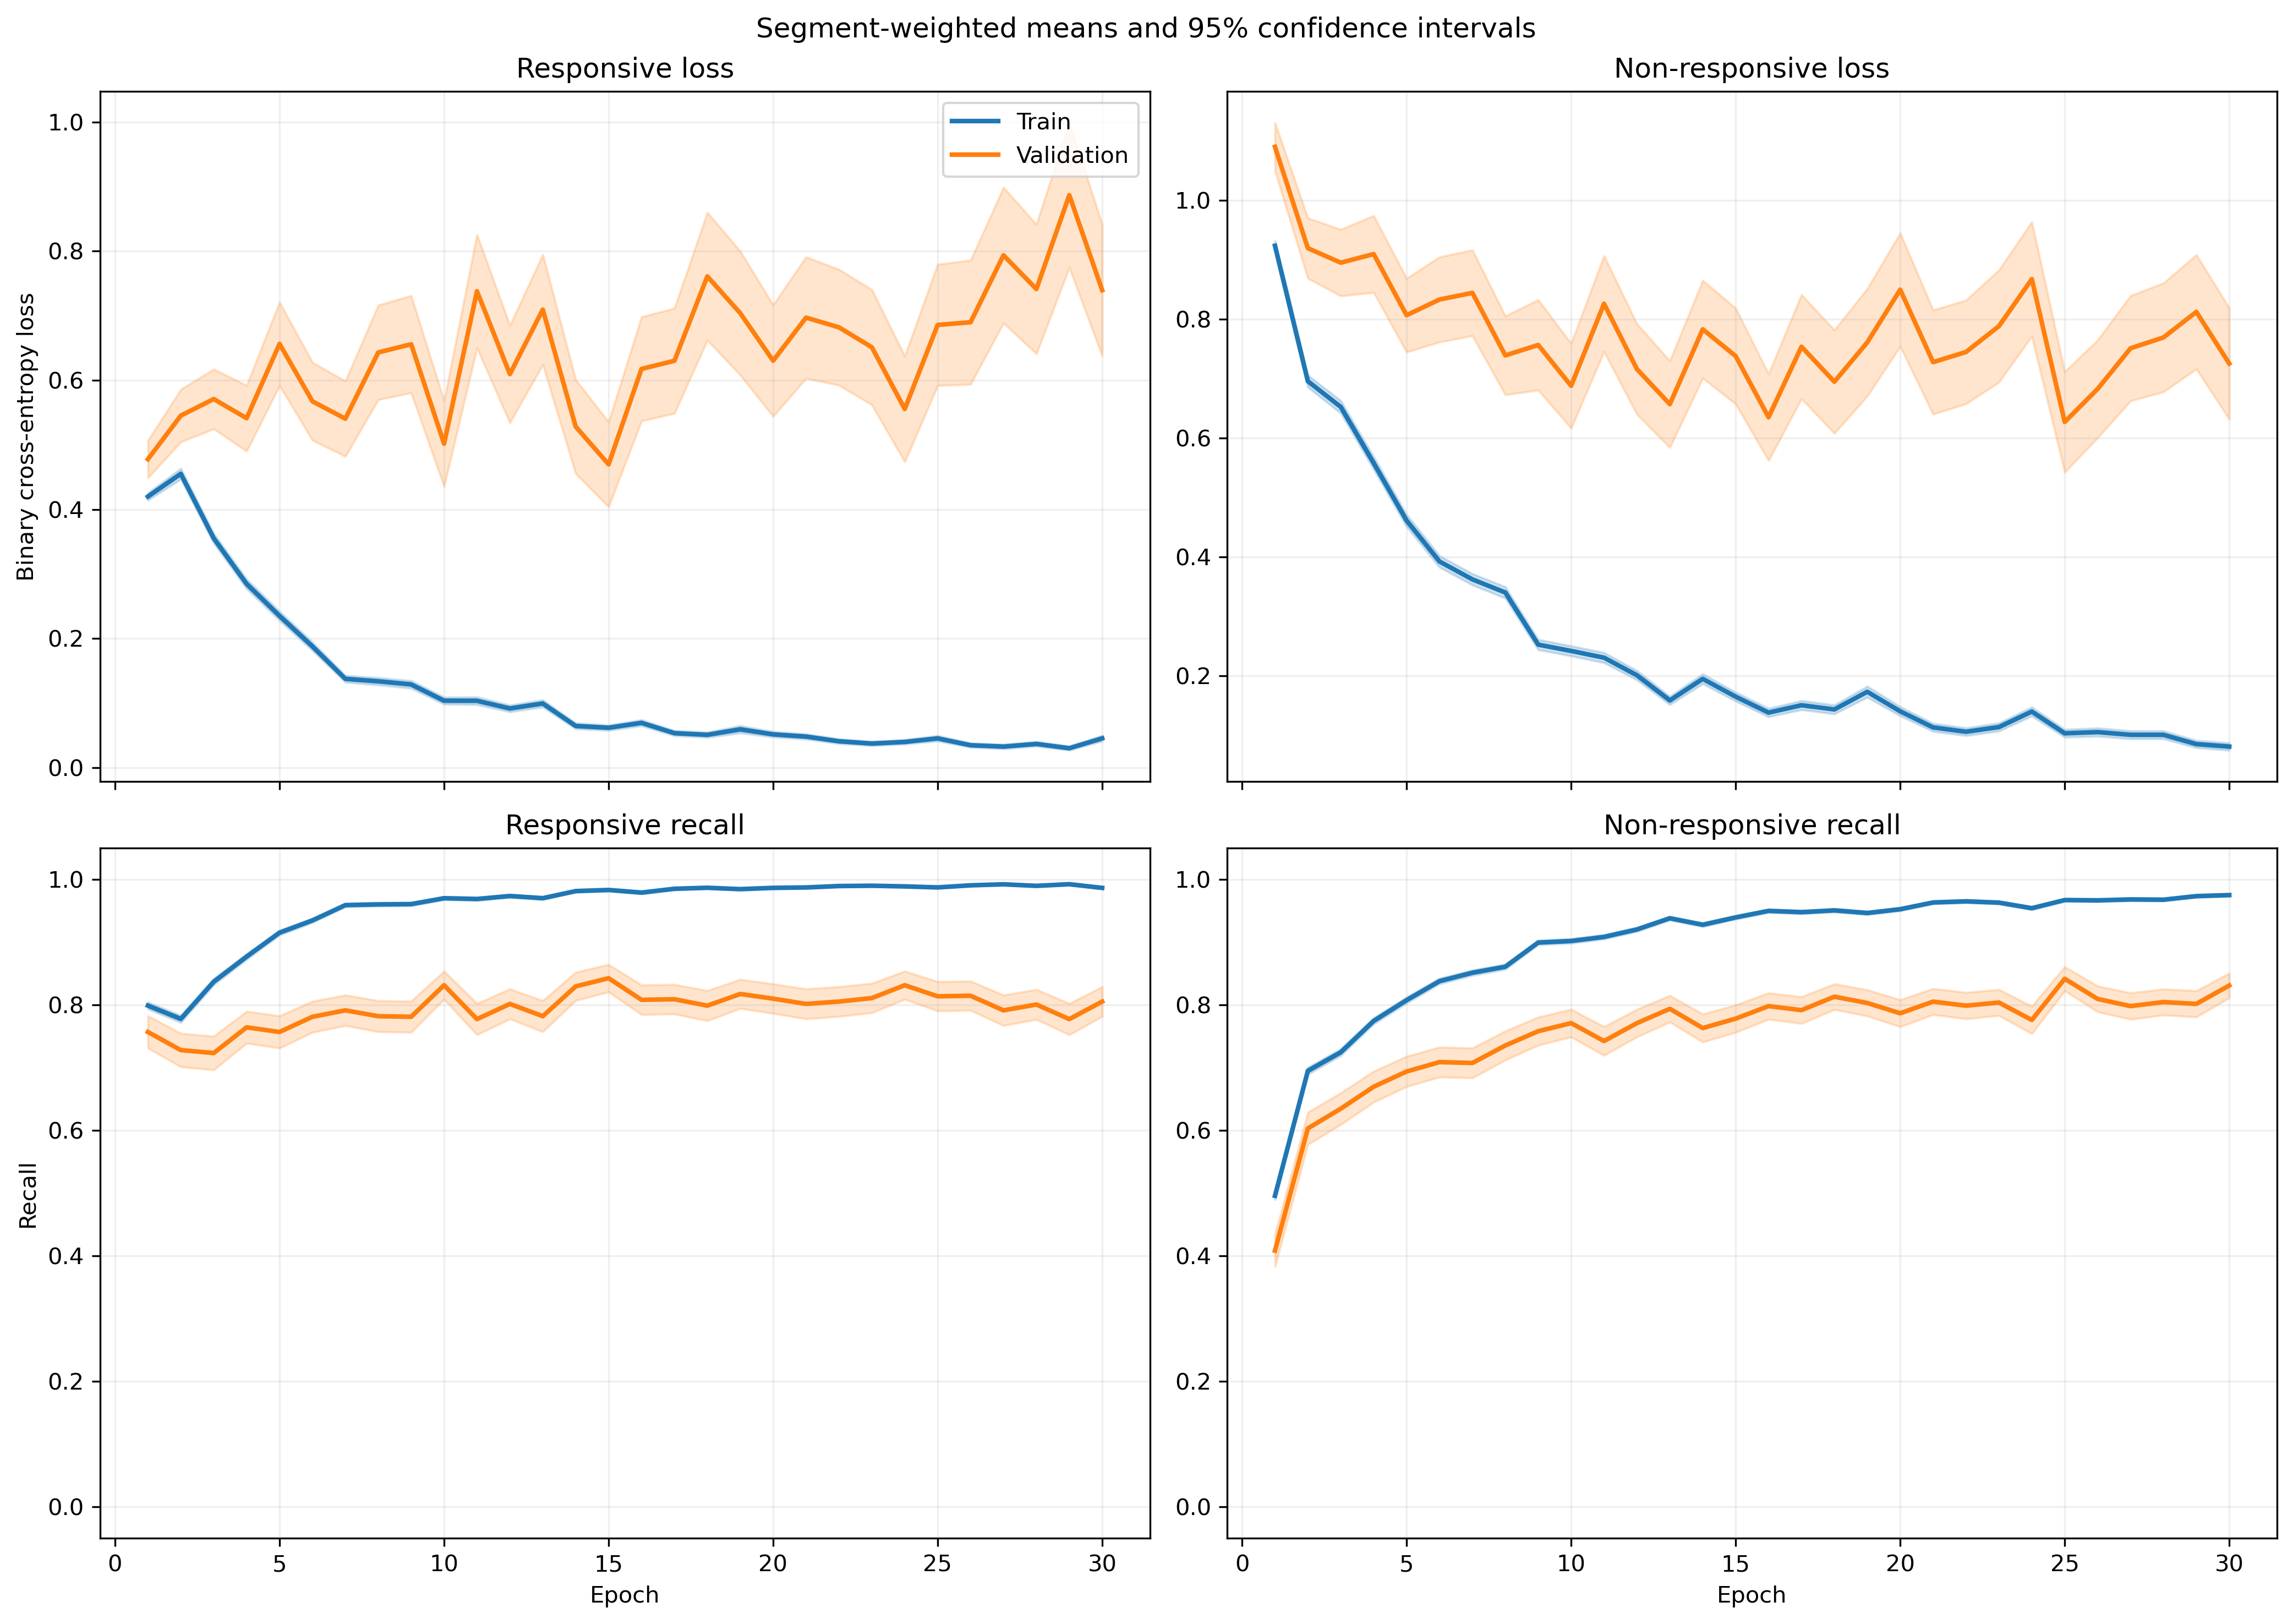

Data behind this chart, as committed beside it:
fold, epoch, split, r_loss, r_loss_count, r_loss_sum, r_loss_sum_sq, r_recall, r_recall_count, r_recall_sum, r_recall_sum_sq, nr_loss, nr_loss_count, nr_loss_sum, nr_loss_sum_sq, nr_recall, nr_recall_count, nr_recall_sum, nr_recall_sum_sq
1, 1, train, 0.4394, 1063, 467.1, 380.9, 0.7865, 1063, 836.0, 836.0, 0.8927, 1401, 1251, 1764, 0.5196, 1401, 728.0, 728.0
1, 1, validation, 0.07571, 10, 0.7571, 0.06879, 1.0, 10, 10.0, 10.0, , 0, 0.0, 0.0, , 0, 0.0, 0.0
1, 2, train, 0.4729, 1063, 502.7, 674.2, 0.7761, 1063, 825.0, 825.0, 0.5925, 1401, 830.1, 1352, 0.7402, 1401, 1037, 1037
1, 2, validation, 0.06774, 10, 0.6774, 0.06761, 1.0, 10, 10.0, 10.0, , 0, 0.0, 0.0, , 0, 0.0, 0.0
1, 3, train, 0.306, 1063, 325.3, 335.2, 0.8824, 1063, 938.0, 938.0, 0.6686, 1401, 936.7, 1631, 0.7102, 1401, 995.0, 995.0
1, 3, validation, 0.04368, 10, 0.4368, 0.02557, 1.0, 10, 10.0, 10.0, , 0, 0.0, 0.0, , 0, 0.0, 0.0
1, 4, train, 0.2014, 1063, 214.1, 241.1, 0.9304, 1063, 989.0, 989.0, 0.6133, 1401, 859.2, 1749, 0.7409, 1401, 1038, 1038
1, 4, validation, 0.03905, 10, 0.3905, 0.0237, 1.0, 10, 10.0, 10.0, , 0, 0.0, 0.0, , 0, 0.0, 0.0
1, 5, train, 0.1999, 1063, 212.5, 196.7, 0.9379, 1063, 997.0, 997.0, 0.4647, 1401, 651, 1121, 0.788, 1401, 1104, 1104
1, 5, validation, 0.032, 10, 0.32, 0.01516, 1.0, 10, 10.0, 10.0, , 0, 0.0, 0.0, , 0, 0.0, 0.0
1, 6, train, 0.1997, 1063, 212.3, 358.1, 0.9398, 1063, 999.0, 999.0, 0.3227, 1401, 452.1, 979.2, 0.868, 1401, 1216, 1216
1, 6, validation, 0.03553, 10, 0.3553, 0.04669, 1.0, 10, 10.0, 10.0, , 0, 0.0, 0.0, , 0, 0.0, 0.0
1, 7, train, 0.09791, 1063, 104.1, 98.03, 0.9802, 1063, 1042, 1042, 0.3854, 1401, 539.9, 1080, 0.8323, 1401, 1166, 1166
1, 7, validation, 0.01497, 10, 0.1497, 0.003477, 1.0, 10, 10.0, 10.0, , 0, 0.0, 0.0, , 0, 0.0, 0.0
1, 8, train, 0.1599, 1063, 169.9, 280.5, 0.9548, 1063, 1015, 1015, 0.2876, 1401, 402.9, 907.9, 0.8808, 1401, 1234, 1234
1, 8, validation, 0.009313, 10, 0.09313, 0.001633, 1.0, 10, 10.0, 10.0, , 0, 0.0, 0.0, , 0, 0.0, 0.0
1, 9, train, 0.08652, 1063, 91.97, 121.8, 0.9765, 1063, 1038, 1038, 0.2955, 1401, 414, 953.4, 0.8837, 1401, 1238, 1238
1, 9, validation, 0.009289, 10, 0.09289, 0.001745, 1.0, 10, 10.0, 10.0, , 0, 0.0, 0.0, , 0, 0.0, 0.0
1, 10, train, 0.1104, 1063, 117.3, 142.1, 0.9774, 1063, 1039, 1039, 0.2197, 1401, 307.8, 530.4, 0.9058, 1401, 1269, 1269
1, 10, validation, 0.01679, 10, 0.1679, 0.005685, 1.0, 10, 10.0, 10.0, , 0, 0.0, 0.0, , 0, 0.0, 0.0
1, 11, train, 0.06186, 1063, 65.76, 87.8, 0.984, 1063, 1046, 1046, 0.2028, 1401, 284.2, 658.2, 0.9151, 1401, 1282, 1282
1, 11, validation, 0.009371, 10, 0.09371, 0.002456, 1.0, 10, 10.0, 10.0, , 0, 0.0, 0.0, , 0, 0.0, 0.0
1, 12, train, 0.1007, 1063, 107.1, 153.8, 0.968, 1063, 1029, 1029, 0.1326, 1401, 185.8, 408.8, 0.9458, 1401, 1325, 1325
1, 12, validation, 0.007928, 10, 0.07928, 0.001201, 1.0, 10, 10.0, 10.0, , 0, 0.0, 0.0, , 0, 0.0, 0.0
1, 13, train, 0.09747, 1063, 103.6, 231.1, 0.9718, 1063, 1033, 1033, 0.1719, 1401, 240.8, 677, 0.9358, 1401, 1311, 1311
1, 13, validation, 0.004704, 10, 0.04704, 0.0003855, 1.0, 10, 10.0, 10.0, , 0, 0.0, 0.0, , 0, 0.0, 0.0
1, 14, train, 0.04312, 1063, 45.83, 73.94, 0.9887, 1063, 1051, 1051, 0.2751, 1401, 385.4, 1061, 0.8994, 1401, 1260, 1260
1, 14, validation, 0.005514, 10, 0.05514, 0.00074, 1.0, 10, 10.0, 10.0, , 0, 0.0, 0.0, , 0, 0.0, 0.0
1, 15, train, 0.06332, 1063, 67.31, 112.2, 0.984, 1063, 1046, 1046, 0.1381, 1401, 193.5, 500.5, 0.9507, 1401, 1332, 1332
1, 15, validation, 0.008638, 10, 0.08638, 0.001518, 1.0, 10, 10.0, 10.0, , 0, 0.0, 0.0, , 0, 0.0, 0.0
1, 16, train, 0.1687, 1063, 179.3, 343.4, 0.9351, 1063, 994.0, 994.0, 0.07622, 1401, 106.8, 279.4, 0.975, 1401, 1366, 1366
1, 16, validation, 0.01616, 10, 0.1616, 0.009516, 1.0, 10, 10.0, 10.0, , 0, 0.0, 0.0, , 0, 0.0, 0.0
1, 17, train, 0.04731, 1063, 50.29, 97.92, 0.9878, 1063, 1050, 1050, 0.1581, 1401, 221.5, 632.4, 0.9443, 1401, 1323, 1323
1, 17, validation, 0.01848, 10, 0.1848, 0.01572, 1.0, 10, 10.0, 10.0, , 0, 0.0, 0.0, , 0, 0.0, 0.0
1, 18, train, 0.07135, 1063, 75.85, 98.63, 0.9784, 1063, 1040, 1040, 0.09279, 1401, 130, 279.2, 0.97, 1401, 1359, 1359
1, 18, validation, 0.03124, 10, 0.3124, 0.0263, 1.0, 10, 10.0, 10.0, , 0, 0.0, 0.0, , 0, 0.0, 0.0
1, 19, train, 0.2347, 1063, 249.5, 1431, 0.9539, 1063, 1014, 1014, 0.8931, 1401, 1251, 6774, 0.803, 1401, 1125, 1125
1, 19, validation, 0.009986, 10, 0.09986, 0.00894, 1.0, 10, 10.0, 10.0, , 0, 0.0, 0.0, , 0, 0.0, 0.0
1, 20, train, 0.03876, 1063, 41.2, 56.12, 0.9944, 1063, 1057, 1057, 0.1499, 1401, 210, 480.8, 0.9379, 1401, 1314, 1314
1, 20, validation, 0.009066, 10, 0.09066, 0.001135, 1.0, 10, 10.0, 10.0, , 0, 0.0, 0.0, , 0, 0.0, 0.0
1, 21, train, 0.03464, 1063, 36.82, 66.65, 0.9944, 1063, 1057, 1057, 0.1034, 1401, 144.9, 427, 0.9672, 1401, 1355, 1355
1, 21, validation, 0.005196, 10, 0.05196, 0.0004299, 1.0, 10, 10.0, 10.0, , 0, 0.0, 0.0, , 0, 0.0, 0.0
1, 22, train, 0.05178, 1063, 55.04, 112.9, 0.9859, 1063, 1048, 1048, 0.09586, 1401, 134.3, 338.4, 0.9672, 1401, 1355, 1355
1, 22, validation, 0.01332, 10, 0.1332, 0.004531, 1.0, 10, 10.0, 10.0, , 0, 0.0, 0.0, , 0, 0.0, 0.0
1, 23, train, 0.02827, 1063, 30.05, 77.38, 0.9944, 1063, 1057, 1057, 0.1051, 1401, 147.2, 460.2, 0.9657, 1401, 1353, 1353
1, 23, validation, 0.005544, 10, 0.05544, 0.0005924, 1.0, 10, 10.0, 10.0, , 0, 0.0, 0.0, , 0, 0.0, 0.0
1, 24, train, 0.06215, 1063, 66.07, 101.2, 0.9859, 1063, 1048, 1048, 0.1851, 1401, 259.4, 538.1, 0.9308, 1401, 1304, 1304
1, 24, validation, 0.02366, 10, 0.2366, 0.01858, 1.0, 10, 10.0, 10.0, , 0, 0.0, 0.0, , 0, 0.0, 0.0
1, 25, train, 0.04844, 1063, 51.49, 76.37, 0.9859, 1063, 1048, 1048, 0.1022, 1401, 143.1, 350.3, 0.9679, 1401, 1356, 1356
1, 25, validation, 0.01295, 10, 0.1295, 0.006845, 1.0, 10, 10.0, 10.0, , 0, 0.0, 0.0, , 0, 0.0, 0.0
1, 26, train, 0.02551, 1063, 27.12, 54.08, 0.9934, 1063, 1056, 1056, 0.1035, 1401, 145.1, 483.4, 0.9657, 1401, 1353, 1353
1, 26, validation, 0.004651, 10, 0.04651, 0.0007394, 1.0, 10, 10.0, 10.0, , 0, 0.0, 0.0, , 0, 0.0, 0.0
1, 27, train, 0.04675, 1063, 49.69, 94.39, 0.9878, 1063, 1050, 1050, 0.09726, 1401, 136.3, 437.9, 0.9693, 1401, 1358, 1358
1, 27, validation, 0.04178, 10, 0.4178, 0.07886, 1.0, 10, 10.0, 10.0, , 0, 0.0, 0.0, , 0, 0.0, 0.0
1, 28, train, 0.01952, 1063, 20.75, 27.99, 0.9962, 1063, 1059, 1059, 0.09006, 1401, 126.2, 347.3, 0.9686, 1401, 1357, 1357
1, 28, validation, 0.007975, 10, 0.07975, 0.001886, 1.0, 10, 10.0, 10.0, , 0, 0.0, 0.0, , 0, 0.0, 0.0
1, 29, train, 0.02231, 1063, 23.71, 44.98, 0.9962, 1063, 1059, 1059, 0.08808, 1401, 123.4, 375.8, 0.9729, 1401, 1363, 1363
1, 29, validation, 0.0075, 10, 0.075, 0.001349, 1.0, 10, 10.0, 10.0, , 0, 0.0, 0.0, , 0, 0.0, 0.0
1, 30, train, 0.02425, 1063, 25.78, 39.02, 0.9934, 1063, 1056, 1056, 0.07102, 1401, 99.51, 289.8, 0.9764, 1401, 1368, 1368
1, 30, validation, 0.006754, 10, 0.06754, 0.0007804, 1.0, 10, 10.0, 10.0, , 0, 0.0, 0.0, , 0, 0.0, 0.0
... 1,140 more rows
